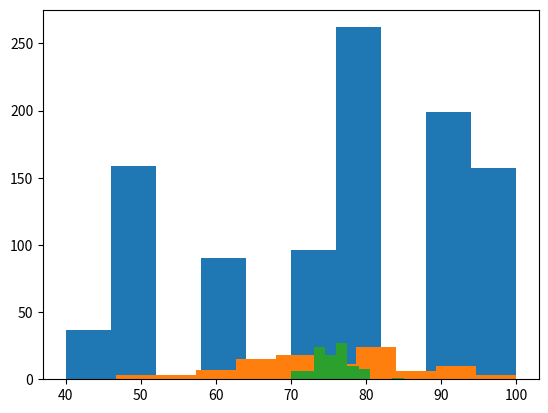

This figure's Python source:
import numpy as np
import matplotlib.pyplot as plt

# The sampling function defined previously
def sample_grades():
    r = np.random.random()
    if r < 0.05:
        return 40
    elif r < 0.21:
        return 50
    elif r < 0.30:
        return 60
    elif r < 0.40:
        return 70
    elif r < 0.64:
        return 80
    elif r < 0.85:
        return 90
    else:
        return 100

# Function to generate samples and plot the normalized histogram
def plot_average_histogram(size_set,num_set):
    score_list = []
    for i in range(num_set):
        average_list = []
        for j in range(size_set):
            average_list.append(sample_grades())
        score_list.append(np.average(average_list))
        average_list.clear() 
    plt.hist(score_list)
    plt.show()
    

# Example usage:
plot_average_histogram(1,1000)
plot_average_histogram(3,100)
plot_average_histogram(50,100)
